pico-8 play session: hold → + tap 🅾

[t = 1 s] hold → ~1s, tap 🅾 ~2×
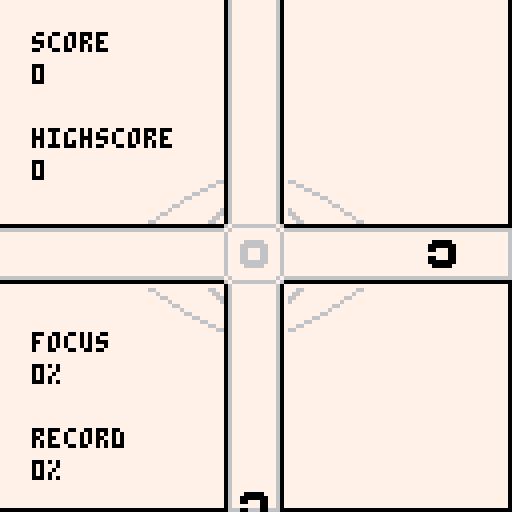
[t = 2 s] hold → ~2s, tap 🅾 ~4×
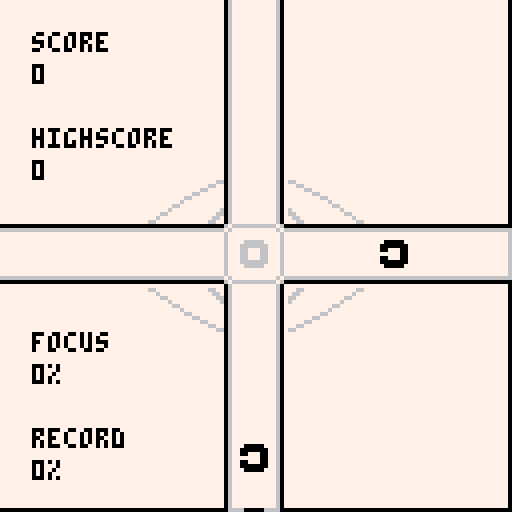
[t = 4 s] hold → ~4s, tap 🅾 ~7×
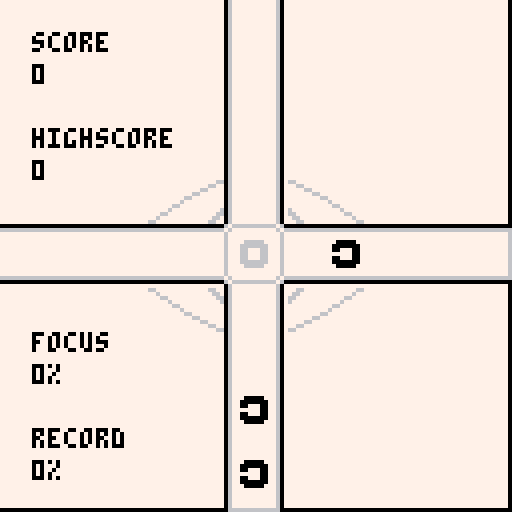
[t = 8 s] hold → ~8s, tap 🅾 ~14×
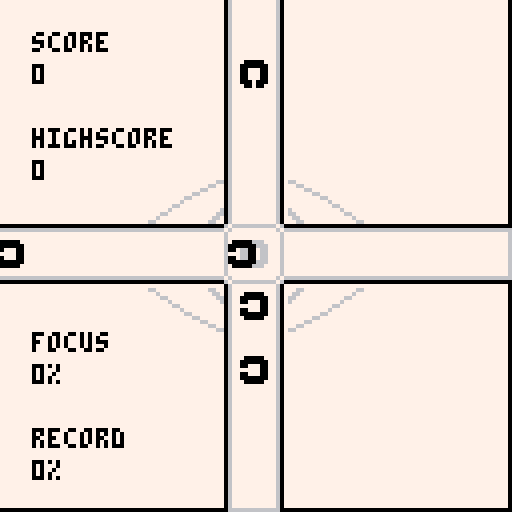

pico-8 cartridge
version 8
__lua__
-- quicklook for #agbic2016
-- by nekusoul
function _update()
	read_input()
	curr_update()
end

function _draw()
	curr_draw()
end

function _init()
  palt(0,false)
	palt(14,true)
	color(0)
	cartdata("nekusoul_quicklook")
	init_intro()
	lastinput={}
	input_dir=0
	highscore=dget(0)
	max_focus=dget(1)
	eye_closed=0
end

function read_input()
	local newinput={}
	newinput.left=btn(0)
	newinput.right=btn(1)
	newinput.up=btn(2)
	newinput.down=btn(3)
  newinput.action=btn(4)
	if(newinput.left and not lastinput.left) then
		input_dir=3
		eye_closed=3
	elseif(newinput.right and not lastinput.right) then
		input_dir=4
		eye_closed=3
	elseif(newinput.up and not lastinput.up) then
		input_dir=1
		eye_closed=3
	elseif(newinput.down and not lastinput.down) then
		input_dir=2
		eye_closed=3
	else
		input_dir=0
	end
	lastinput=newinput
end

function init_intro()
	sfx(1)
	curr_draw=draw_intro
	curr_update=update_intro
end

function draw_intro()
	cls()
	rectfill(0,0,128,128,7)
	circfill(63,63,60,0)
	circfill(63,63,55,7)
	map(16,9,16,40,12,6)
	rectfill(56,0,70,20,7)
	print("quicklook",45,20,0)
	print("by nekusoul",42,28,0)
	print("for agbic2016",38,95,0)
	print("press x",50,103,0)
end

function update_intro()
	if btnp(5) then
		init_instruction()
	end
end

function init_instruction()
	sfx(1)
	curr_draw=draw_instruction
	curr_update=update_instruction
end

function draw_instruction()
	cls()
	rectfill(0,0,128,128,7)
	map(16,9,16,40,12,6)
	print("instructions:",8,8,0)
	print("use the cursor keys to",8,24,0)
	print("remove a ring when it is",8,32,0)
	print("above the eye.",8,40,0)
	print("press the direction the",8,56,0)
	print("hole in the ring is facing,",8,64,0)
	print("not where the ring is",8,72,0)
	print("coming from.",8,80,0)
	print("can you reach 100% focus?",8,100,0)
	print("press x to start",8,116,0)
end

function update_instruction()
	if btnp(5) then
		init_ingame()
	end
end


function update_ingame()
	next_counter-=1
	if next_counter<=0 then
		next_counter=interval
		spawn_item()
	end
	foreach(items,update_item)
	if diff_inc<=0 and diff<57 then
		diff_inc=2
		diff+=1
	end
	if btnp(5) then
		init_ingame()
	end
end

function draw_ingame()
  map(0,0,0,0,16,16)
	if eye_closed>0 then
		eye_closed-=1
	  map(16,3,32,40,8,6)
	end
	line(127,0,127,127)
	line(0,127,127,127)
	rectfill(-1,57,diff-2,69)
	rectfill(127,57,127-diff+1,69)
	rectfill(57,-1,69,diff-2)
	rectfill(57,127,69,127-diff+1)
	line(diff-1,57,diff-1,69,6)
	line(127-diff,57,127-diff,69)
	line(57,diff-1,69,diff-1)
	line(57,127-diff,69,127-diff)
	color(0)
	print("score",8,8)
	print(score,8,16)
	print("highscore",8,32)
	print(highscore,8,40)
	print("focus",8,83)
	if diff<57 then
		print(calc_focus().."%",8,91)
	else
		print("100% !!!",8,91)
	end
	print("record",8,107)
	if max_focus==100 then
		print("100% !!!",8,115)
	else
		print(max_focus.."%",8,115)
	end
	foreach(items,draw_item)

end

function update_gameover()
	if btn(5) then
		init_ingame()
	end
end

function draw_gameover()
	draw_ingame()
	map(16,0,40,52,6,3)
	if diff>=57 then
		print("awesome!",49,57,0)
	else
		print("game over!",45,57,0)
	end
		print("press x!",49,65,0)
end

function draw_item(t)
	local x=60
	local y=60
	if t.dir==1 then
		y-=t.dist
	elseif t.dir==2 then
		y+=t.dist
	elseif t.dir==3 then
		x-=t.dist
	else
		x+=t.dist
	end
	spr(t.ori,x,y)
end

function update_item(t)
	if t.dist<7 and t.dist>-7 and input_dir!=0 then
		if t.ori==input_dir then
			del(items,t)
			diff_inc-=1
				if t.dist<2 and t.dist>-2 then
					last_score=3*diff
					sfx(1)
				else
					last_score=1*diff
					sfx(0)
				end
				score+=last_score
		else
			init_gameover()
		end
	elseif t.dist<=-7 then
		init_gameover()
	end
	t.dist-=speed
end

function init_gameover()
	curr_draw=draw_gameover
	curr_update=update_gameover
	is_highscore=false
	music(0)
	sfx(7)
	if score>highscore then
		highscore=score
		dset(0,score)
		is_highscore=true
	end
  if calc_focus()>max_focus then
		max_focus=calc_focus()
		dset(1,max_focus)
	end
end

function init_ingame()
	sfx(1)
	curr_draw=draw_ingame
	curr_update=update_ingame
	items={}
	score=0
	last_score=0
	diff=0
	diff_inc=4
	speed=1
	interval=16
	music(1)
	next_counter=0
end

function calc_focus()
 return flr(diff/57*100)
 end

function spawn_item()
	local i={}
	i.dist=70
	i.ori=flr(rnd(4))+1
	i.dir=flr(rnd(4))+1
	add(items,i)
end
__gfx__
00000000e00e00eee00000eee00000eee00000ee7000000000000000000000776766666666666760700000000000000000000007777777777777777777777777
00000000000e000e0000000e0000000e0000000e0766666666666666666667077677777777777676076666666666666666666670777777777777776677777777
0000000000eee00e00eee00e00eee00e00eee00e0677777777777777777776076777777777777767067777776777777677777760777777777777767777777777
0000000000eee00e00eee00eeeeee00e00eeeeee0677777777777777777776076777777777777767067777776777777677777760777777777776677777777777
0000000000eee00e00eee00e00eee00e00eee00e0677777777777777777776076777766666777767067777776777777677777760777777777767777777777777
000000000000000e000e000e0000000e0000000e0677777777777777777776076777666666677767067777776777777677777760777777776677777777777766
00000000e00000eee00e00eee00000eee00000ee0677777777777777777776076777667776677767076666666666666666666670777777767777777777776677
00000000eeeeeeeeeeeeeeeeeeeeeeeeeeeeeeee0677777777777777777776076777667776677767700000000000000000000007777776677777777777667777
00000000eeeeeeeeeeeeeeeeeeeeeeeeeeeeeeee0677777777777777777776076777667776677767700000000000000000000007777777777777777777777777
00000000ee0e0eeeee000eeeee000eeeee000eee0677777777777777777776076777666666677767076666666666666666666670777777776677777777777777
00000000e0eee0eee0eee0eee0eee0eee0eee0ee0677777777777777777776076777766666777767067877876787787678778760777777777767777777777777
00000000e0eee0eee0eee0eeeeeee0eee0eeeeee0677777777777777777776076777777777777767067788776778877677887760777777777776677777777777
00000000e0eee0eee0eee0eee0eee0eee0eee0ee0677777777777777777776076777777777777767067788776778877677887760777777777777767777777777
00000000ee000eeeee0e0eeeee000eeeee000eee0677777777777777777776077677777777777676067877876787787678778760667777777777776677777777
00000000eeeeeeeeeeeeeeeeeeeeeeeeeeeeeeee0677777777777777777776076766666666666760076666666666666666666670776677777777777767777777
00000000eeeeeeeeeeeeeeeeeeeeeeeeeeeeeeee0677777777777777777776070677777777777607700000000000000000000007777766777777777776677777
00000000eeeeeeeeeeeeeeeeeeeeeeeeeeeeeeee0677777777777777777776077766777777776677676666666666676000000000777776677777777777667777
00000000eeeeeeeeeeeeeeeeeeeeeeeeeeeeeeee0677777777777777777776077667777777777667767777777777767600000000777777767777777777776677
00000000ee0e0eeeee000eeeee000eeeee000eee0677777777777777777776076677777777777766677777777777776700000000777777776677777777777766
00000000ee0e0eeeee0e0eeeeeee0eeeee0eeeee0677777777777777777776076777777777777776677777777777776700000000777777777767777777777777
00000000ee000eeeee0e0eeeee000eeeee000eee0677777777777777777776077777777777777777677777777777776700000000777777777776677777777777
00000000eeeeeeeeeeeeeeeeeeeeeeeeeeeeeeee0766666666666666666666077777777777777777677777777777776700000000777777777777767777777777
00000000eeeeeeeeeeeeeeeeeeeeeeeeeeeeeeee7000000000000000000000777777777777777777666666666666666700000000777777777777776677777777
00000000eeeeeeeeeeeeeeeeeeeeeeeeeeeeeeee7777777777777777777777777777776666777777666666666666666700000000777777777777777777777777
00000000eeeeeeeeeeeeeeeeeeeeeeeeeeeeeeee7777777777777777000000007777776666777777666666666666666700000000777766777777777776677777
00000000eeeeeeeeeeeeeeeeeeeeeeeeeeeeeeee7777777777777777000000007777777777777777677777777777776700000000776677777777777767777777
00000000eeeeeeeeeee0eeeeeee0eeeeeee0eeee7777777777777777000000007777777777777777677777777777776700000000667777777777776677777777
00000000ee0e0eeeee0e0eeeeeee0eeeee0eeeee7777777777777777000000007777777777777777677777777777776700000000777777777777767777777777
00000000eee0eeeeeeeeeeeeeee0eeeeeee0eeee7777777777777777000000006777777777777776677777777777776700000000777777777776677777777777
00000000eeeeeeeeeeeeeeeeeeeeeeeeeeeeeeee7777777777777777000000006677777777777766767777777777767600000000777777777767777777777777
00000000eeeeeeeeeeeeeeeeeeeeeeeeeeeeeeee7777777777777777000000007667777777777667676666666666676000000000777777776677777777777777
00000000eeeeeeeeeeeeeeeeeeeeeeeeeeeeeeee7777776666777777000000007766777777776677067777777777760700000000777777777777777777777777
77777777777777777777777777777777000000007777776666777777000000000000000000000000000000000000000000000000000000000000000000000000
77777777777777777777777777777777000000007777777777777777000000000000000000000000000000000000000000000000000000000000000000000000
77777777777777777777777777777777000000007777777777777777000000000000000000000000000000000000000000000000000000000000000000000000
77777777777777777776666666666777000000007777777777777777000000000000000000000000000000000000000000000000000000000000000000000000
77777666667777776667777777777666000000007777777777777777000000000000000000000000000000000000000000000000000000000000000000000000
77776666666777777777777777777777000000007777777777777777000000000000000000000000000000000000000000000000000000000000000000000000
77776677766777777777777777777777000000007777777777777777000000000000000000000000000000000000000000000000000000000000000000000000
77776677766777777777777777777777000000007777777777777777000000000000000000000000000000000000000000000000000000000000000000000000
77776677766777777777777777777777000000000000000000000000000000000000000000000000000000000000000000000000000000000000000000000000
77776666666777777777777777777777000000000000000000000000000000000000000000000000000000000000000000000000000000000000000000000000
77777666667777777777777777777777000000000000000000000000000000000000000000000000000000000000000000000000000000000000000000000000
77777777777777776667777777777666000000000000000000000000000000000000000000000000000000000000000000000000000000000000000000000000
77777777777777777776666666666777000000000000000000000000000000000000000000000000000000000000000000000000000000000000000000000000
77777777777777777777777777777777000000000000000000000000000000000000000000000000000000000000000000000000000000000000000000000000
77777777777777777777777777777777000000000000000000000000000000000000000000000000000000000000000000000000000000000000000000000000
77777777777777777777777777777777000000000000000000000000000000000000000000000000000000000000000000000000000000000000000000000000
77777777777777777776677777766777000000000000000000000000000000000000000000000000000000000000000000000000000000000000000000000000
77766666666667777766777777776677000000000000000000000000000000000000000000000000000000000000000000000000000000000000000000000000
76667777777766677767777777777677000000000000000000000000000000000000000000000000000000000000000000000000000000000000000000000000
66777777777777667667777777777667000000000000000000000000000000000000000000000000000000000000000000000000000000000000000000000000
67777777777777767677777777777767000000000000000000000000000000000000000000000000000000000000000000000000000000000000000000000000
77777777777777777677777777777767000000000000000000000000000000000000000000000000000000000000000000000000000000000000000000000000
77777777777777777677777777777767000000000000000000000000000000000000000000000000000000000000000000000000000000000000000000000000
77777777777777777677777777777767000000000000000000000000000000000000000000000000000000000000000000000000000000000000000000000000
77777777777777777677777777777767000000000000000000000000000000000000000000000000000000000000000000000000000000000000000000000000
77777777777777777677777777777767000000000000000000000000000000000000000000000000000000000000000000000000000000000000000000000000
77777777777777777677777777777767000000000000000000000000000000000000000000000000000000000000000000000000000000000000000000000000
67777777777777767677777777777767000000000000000000000000000000000000000000000000000000000000000000000000000000000000000000000000
66777777777777667667777777777667000000000000000000000000000000000000000000000000000000000000000000000000000000000000000000000000
76667777777766677767777777777677000000000000000000000000000000000000000000000000000000000000000000000000000000000000000000000000
77766666666667777766777777776677000000000000000000000000000000000000000000000000000000000000000000000000000000000000000000000000
77777777777777777776677777766777000000000000000000000000000000000000000000000000000000000000000000000000000000000000000000000000
00000000000000000000000000000000000000000000000000000000000000000000000000000000000000000000000000000000000000000000000000000000
00000000000000000000000000000000000000000000000000000000000000000000000000000000000000000000000000000000000000000000000000000000
00000000000000000000000000000000000000000000000000000000000000000000000000000000000000000000000000000000000000000000000000000000
00000000000000000000000000000000000000000000000000000000000000000000000000000000000000000000000000000000000000000000000000000000
00000000000000000000000000000000000000000000000000000000000000000000000000000000000000000000000000000000000000000000000000000000
00000000000000000000000000000000000000000000000000000000000000000000000000000000000000000000000000000000000000000000000000000000
00000000000000000000000000000000000000000000000000000000000000000000000000000000000000000000000000000000000000000000000000000000
00000000000000000000000000000000000000000000000000000000000000000000000000000000000000000000000000000000000000000000000000000000
00000000000000000000000000000000000000000000000000000000000000000000000000000000000000000000000000000000000000000000000000000000
00000000000000000000000000000000000000000000000000000000000000000000000000000000000000000000000000000000000000000000000000000000
00000000000000000000000000000000000000000000000000000000000000000000000000000000000000000000000000000000000000000000000000000000
00000000000000000000000000000000000000000000000000000000000000000000000000000000000000000000000000000000000000000000000000000000
00000000000000000000000000000000000000000000000000000000000000000000000000000000000000000000000000000000000000000000000000000000
00000000000000000000000000000000000000000000000000000000000000000000000000000000000000000000000000000000000000000000000000000000
00000000000000000000000000000000000000000000000000000000000000000000000000000000000000000000000000000000000000000000000000000000
00000000000000000000000000000000000000000000000000000000000000000000000000000000000000000000000000000000000000000000000000000000
00000000000000000000000000000000000000000000000000000000000000000000000000000000000000000000000000000000000000000000000000000000
00000000000000000000000000000000000000000000000000000000000000000000000000000000000000000000000000000000000000000000000000000000
00000000000000000000000000000000000000000000000000000000000000000000000000000000000000000000000000000000000000000000000000000000
00000000000000000000000000000000000000000000000000000000000000000000000000000000000000000000000000000000000000000000000000000000
00000000000000000000000000000000000000000000000000000000000000000000000000000000000000000000000000000000000000000000000000000000
00000000000000000000000000000000000000000000000000000000000000000000000000000000000000000000000000000000000000000000000000000000
00000000000000000000000000000000000000000000000000000000000000000000000000000000000000000000000000000000000000000000000000000000
00000000000000000000000000000000000000000000000000000000000000000000000000000000000000000000000000000000000000000000000000000000
00000000000000000000000000000000000000000000000000000000000000000000000000000000000000000000000000000000000000000000000000000000
00000000000000000000000000000000000000000000000000000000000000000000000000000000000000000000000000000000000000000000000000000000
00000000000000000000000000000000000000000000000000000000000000000000000000000000000000000000000000000000000000000000000000000000
00000000000000000000000000000000000000000000000000000000000000000000000000000000000000000000000000000000000000000000000000000000
00000000000000000000000000000000000000000000000000000000000000000000000000000000000000000000000000000000000000000000000000000000
00000000000000000000000000000000000000000000000000000000000000000000000000000000000000000000000000000000000000000000000000000000
00000000000000000000000000000000000000000000000000000000000000000000000000000000000000000000000000000000000000000000000000000000
00000000000000000000000000000000000000000000000000000000000000000000000000000000000000000000000000000000000000000000000000000000
00000000000000000000000000000000000000000000000000000000000000000000000000000000000000000000000000000000000000000000000000000000
00000000000000000000000000000000000000000000000000000000000000000000000000000000000000000000000000000000000000000000000000000000
00000000000000000000000000000000000000000000000000000000000000000000000000000000000000000000000000000000000000000000000000000000
00000000000000000000000000000000000000000000000000000000000000000000000000000000000000000000000000000000000000000000000000000000
00000000000000000000000000000000000000000000000000000000000000000000000000000000000000000000000000000000000000000000000000000000
00000000000000000000000000000000000000000000000000000000000000000000000000000000000000000000000000000000000000000000000000000000
00000000000000000000000000000000000000000000000000000000000000000000000000000000000000000000000000000000000000000000000000000000
00000000000000000000000000000000000000000000000000000000000000000000000000000000000000000000000000000000000000000000000000000000
00000000000000000000000000000000000000000000000000000000000000000000000000000000000000000000000000000000000000000000000000000000
00000000000000000000000000000000000000000000000000000000000000000000000000000000000000000000000000000000000000000000000000000000
00000000000000000000000000000000000000000000000000000000000000000000000000000000000000000000000000000000000000000000000000000000
00000000000000000000000000000000000000000000000000000000000000000000000000000000000000000000000000000000000000000000000000000000
00000000000000000000000000000000000000000000000000000000000000000000000000000000000000000000000000000000000000000000000000000000
00000000000000000000000000000000000000000000000000000000000000000000000000000000000000000000000000000000000000000000000000000000
00000000000000000000000000000000000000000000000000000000000000000000000000000000000000000000000000000000000000000000000000000000
00000000000000000000000000000000000000000000000000000000000000000000000000000000000000000000000000000000000000000000000000000000
00000000000000000000000000000000000000000000000000000000000000000000000000000000000000000000000000000000000000000000000000000000
00000000000000000000000000000000000000000000000000000000000000000000000000000000000000000000000000000000000000000000000000000000
00000000000000000000000000000000000000000000000000000000000000000000000000000000000000000000000000000000000000000000000000000000
00000000000000000000000000000000000000000000000000000000000000000000000000000000000000000000000000000000000000000000000000000000
00000000000000000000000000000000000000000000000000000000000000000000000000000000000000000000000000000000000000000000000000000000
00000000000000000000000000000000000000000000000000000000000000000000000000000000000000000000000000000000000000000000000000000000
00000000000000000000000000000000000000000000000000000000000000000000000000000000000000000000000000000000000000000000000000000000
00000000000000000000000000000000000000000000000000000000000000000000000000000000000000000000000000000000000000000000000000000000
00000000000000000000000000000000000000000000000000000000000000000000000000000000000000000000000000000000000000000000000000000000
00000000000000000000000000000000000000000000000000000000000000000000000000000000000000000000000000000000000000000000000000000000
00000000000000000000000000000000000000000000000000000000000000000000000000000000000000000000000000000000000000000000000000000000
00000000000000000000000000000000000000000000000000000000000000000000000000000000000000000000000000000000000000000000000000000000
00000000000000000000000000000000000000000000000000000000000000000000000000000000000000000000000000000000000000000000000000000000
00000000000000000000000000000000000000000000000000000000000000000000000000000000000000000000000000000000000000000000000000000000
00000000000000000000000000000000000000000000000000000000000000000000000000000000000000000000000000000000000000000000000000000000
00000000000000000000000000000000000000000000000000000000000000000000000000000000000000000000000000000000000000000000000000000000
__gff__
0000000000000000000000000000000000000000000000000000000000000000000000000000000000000000000000000000000000000000000000000000000000000000000000000000000000000000000000000000000000000000000000000000000000000000000000000000000000000000000000000000000000000000
0000000000000000000000000000000000000000000000000000000000000000000000000000000000000000000000000000000000000000000000000000000000000000000000000000000000000000000000000000000000000000000000000000000000000000000000000000000000000000000000000000000000000000
__map__
1616161616161615171616161616161605060606060700000000000000000000000000000000000000000000000000000000000000000000000000000000000000000000000000000000000000000000000000000000000000000000000000000000000000000000000000000000000000000000000000000000000000000000
1616161616161615171616161616161615161616161700000000000000000000000000000000000000000000000000000000000000000000000000000000000000000000000000000000000000000000000000000000000000000000000000000000000000000000000000000000000000000000000000000000000000000000
1616161616161615171616161616161625262626262700000000000000000000000000000000000000000000000000000000000000000000000000000000000000000000000000000000000000000000000000000000000000000000000000000000000000000000000000000000000000000000000000000000000000000000
1616161616161615171616161616161616160f15171d16160000000000000000000000000000000000000000000000000000000000000000000000000000000000000000000000000000000000000000000000000000000000000000000000000000000000000000000000000000000000000000000000000000000000000000
161616161616161517161616161616160d0e461517451e1f0000000000000000000000000000000000000000000000000000000000000000000000000000000000000000000000000000000000000000000000000000000000000000000000000000000000000000000000000000000000000000000000000000000000000000
1616161616160f15171d1616161616160606062a2b0606060000000000000000000000000000000000000000000000000000000000000000000000000000000000000000000000000000000000000000000000000000000000000000000000000000000000000000000000000000000000000000000000000000000000000000
161616160d0e391517381e1f161616162626263a3b2626266060000000000000000000000000000000000000000000000000000000000000000000000000000000000000000000000000000000000000000000000000000000000000000000000000000000000000000000000000000000000000000000000000000000000000
060606060606060809060606060606062d2e361517353e3f6060000000000000000000000000000000000000000000000000000000000000000000000000000000000000000000000000000000000000000000000000000000000000000000000000000000000000000000000000000000000000000000000000000000000000
2626262626262618192626262626262616162f15173d16166060000000000000000000000000000000000000000000000000000000000000000000000000000000000000000000000000000000000000000000000000000000000000000000000000000000000000000000000000000000000000000000000000000000000000
161616162d2e291517283e3f16161616161616160f42431d1616161600000000000000000000000000000000000000000000000000000000000000000000000000000000000000000000000000000000000000000000000000000000000000000000000000000000000000000000000000000000000000000000000000000000
1616161616162f15173d16161616161616160d0e396061381e1f161600000000000000000000000000000000000000000000000000000000000000000000000000000000000000000000000000000000000000000000000000000000000000000000000000000000000000000000000000000000000000000000000000000000
161616161616161517161616161616160d3e3d1662404163162f2e1f00000000000000000000000000000000000000000000000000000000000000000000000000000000000000000000000000000000000000000000000000000000000000000000000000000000000000000000000000000000000000000000000000000000
161616161616161517161616161616162d1e1d1672505173160f0e3f00000000000000000000000000000000000000000000000000000000000000000000000000000000000000000000000000000000000000000000000000000000000000000000000000000000000000000000000000000000000000000000000000000000
1616161616161615171616161616161616162d2e297071283e3f161600000000000000000000000000000000000000000000000000000000000000000000000000000000000000000000000000000000000000000000000000000000000000000000000000000000000000000000000000000000000000000000000000000000
16161616161616151716161616161616161616162f52533d1616161600000000000000000000000000000000000000000000000000000000000000000000000000000000000000000000000000000000000000000000000000000000000000000000000000000000000000000000000000000000000000000000000000000000
1616161616161615171616161616161600000000000000000000000000000000000000000000000000000000000000000000000000000000000000000000000000000000000000000000000000000000000000000000000000000000000000000000000000000000000000000000000000000000000000000000000000000000
0000000000000000000000000000000000000000000000000000000000000000000000000000000000000000000000000000000000000000000000000000000000000000000000000000000000000000000000000000000000000000000000000000000000000000000000000000000000000000000000000000000000000000
0000000000000000000000000000000000000000000000000000000000000000000000000000000000000000000000000000000000000000000000000000000000000000000000000000000000000000000000000000000000000000000000000000000000000000000000000000000000000000000000000000000000000000
0000000000000000000000000000000000000000000000000000000000000000000000000000000000000000000000000000000000000000000000000000000000000000000000000000000000000000000000000000000000000000000000000000000000000000000000000000000000000000000000000000000000000000
0000000000000000000000000000000000000000000000000000000000000000000000000000000000000000000000000000000000000000000000000000000000000000000000000000000000000000000000000000000000000000000000000000000000000000000000000000000000000000000000000000000000000000
0000000000000000000000000000000000000000000000000000000000000000000000000000000000000000000000000000000000000000000000000000000000000000000000000000000000000000000000000000000000000000000000000000000000000000000000000000000000000000000000000000000000000000
0000000000000000000000000000000000000000000000000000000000000000000000000000000000000000000000000000000000000000000000000000000000000000000000000000000000000000000000000000000000000000000000000000000000000000000000000000000000000000000000000000000000000000
0000000000000000000000000000000000000000000000000000000000000000000000000000000000000000000000000000000000000000000000000000000000000000000000000000000000000000000000000000000000000000000000000000000000000000000000000000000000000000000000000000000000000000
0000000000000000000000000000000000000000000000000000000000000000000000000000000000000000000000000000000000000000000000000000000000000000000000000000000000000000000000000000000000000000000000000000000000000000000000000000000000000000000000000000000000000000
0000000000000000000000000000000000000000000000000000000000000000000000000000000000000000000000000000000000000000000000000000000000000000000000000000000000000000000000000000000000000000000000000000000000000000000000000000000000000000000000000000000000000000
0000000000000000000000000000000000000000000000000000000000000000000000000000000000000000000000000000000000000000000000000000000000000000000000000000000000000000000000000000000000000000000000000000000000000000000000000000000000000000000000000000000000000000
0000000000000000000000000000000000000000000000000000000000000000000000000000000000000000000000000000000000000000000000000000000000000000000000000000000000000000000000000000000000000000000000000000000000000000000000000000000000000000000000000000000000000000
0000000000000000000000000000000000000000000000000000000000000000000000000000000000000000000000000000000000000000000000000000000000000000000000000000000000000000000000000000000000000000000000000000000000000000000000000000000000000000000000000000000000000000
0000000000000000000000000000000000000000000000000000000000000000000000000000000000000000000000000000000000000000000000000000000000000000000000000000000000000000000000000000000000000000000000000000000000000000000000000000000000000000000000000000000000000000
0000000000000000000000000000000000000000000000000000000000000000000000000000000000000000000000000000000000000000000000000000000000000000000000000000000000000000000000000000000000000000000000000000000000000000000000000000000000000000000000000000000000000000
0000000000000000000000000000000000000000000000000000000000000000000000000000000000000000000000000000000000000000000000000000000000000000000000000000000000000000000000000000000000000000000000000000000000000000000000000000000000000000000000000000000000000000
0000000000000000000000000000000000000000000000000000000000000000000000000000000000000000000000000000000000000000000000000000000000000000000000000000000000000000000000000000000000000000000000000000000000000000000000000000000000000000000000000000000000000000
